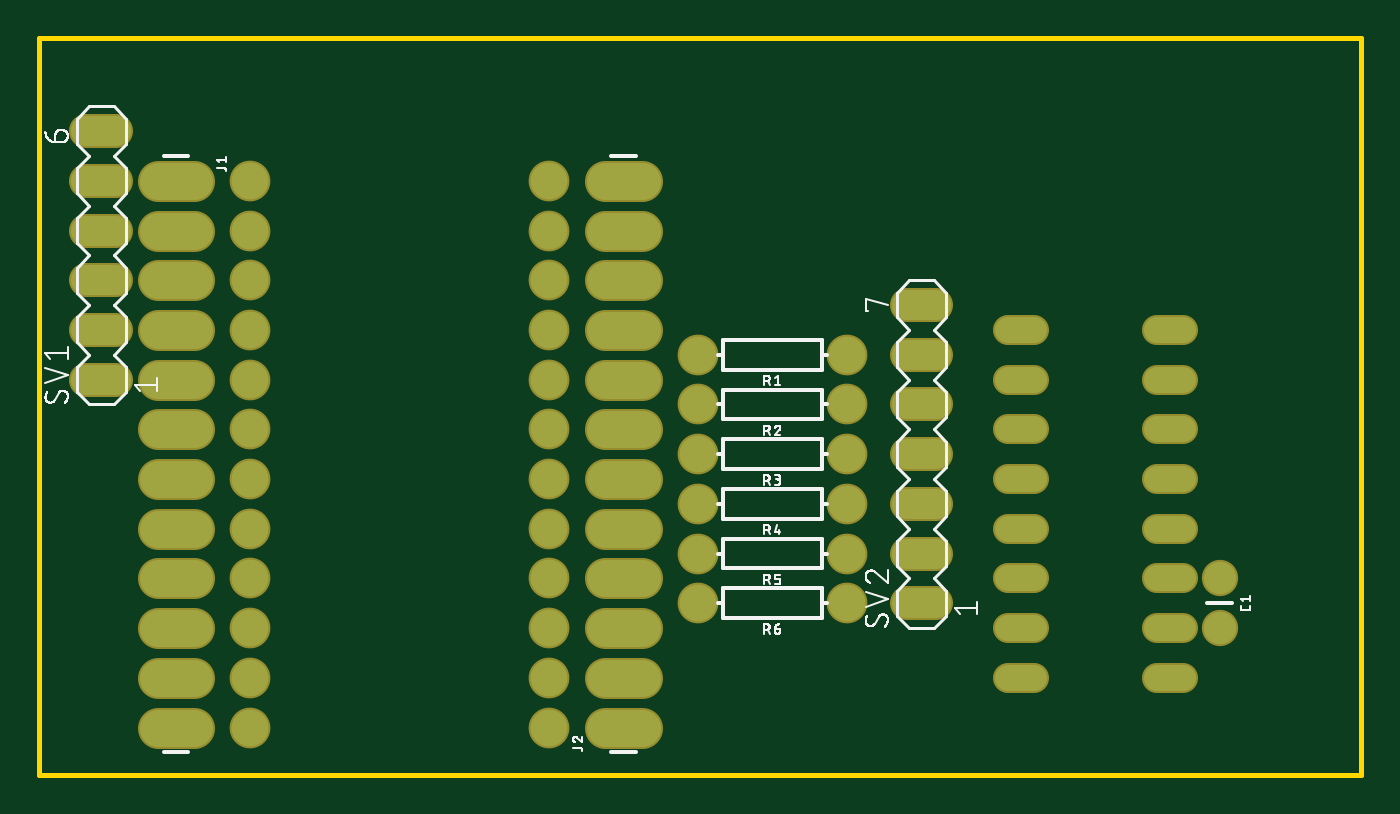
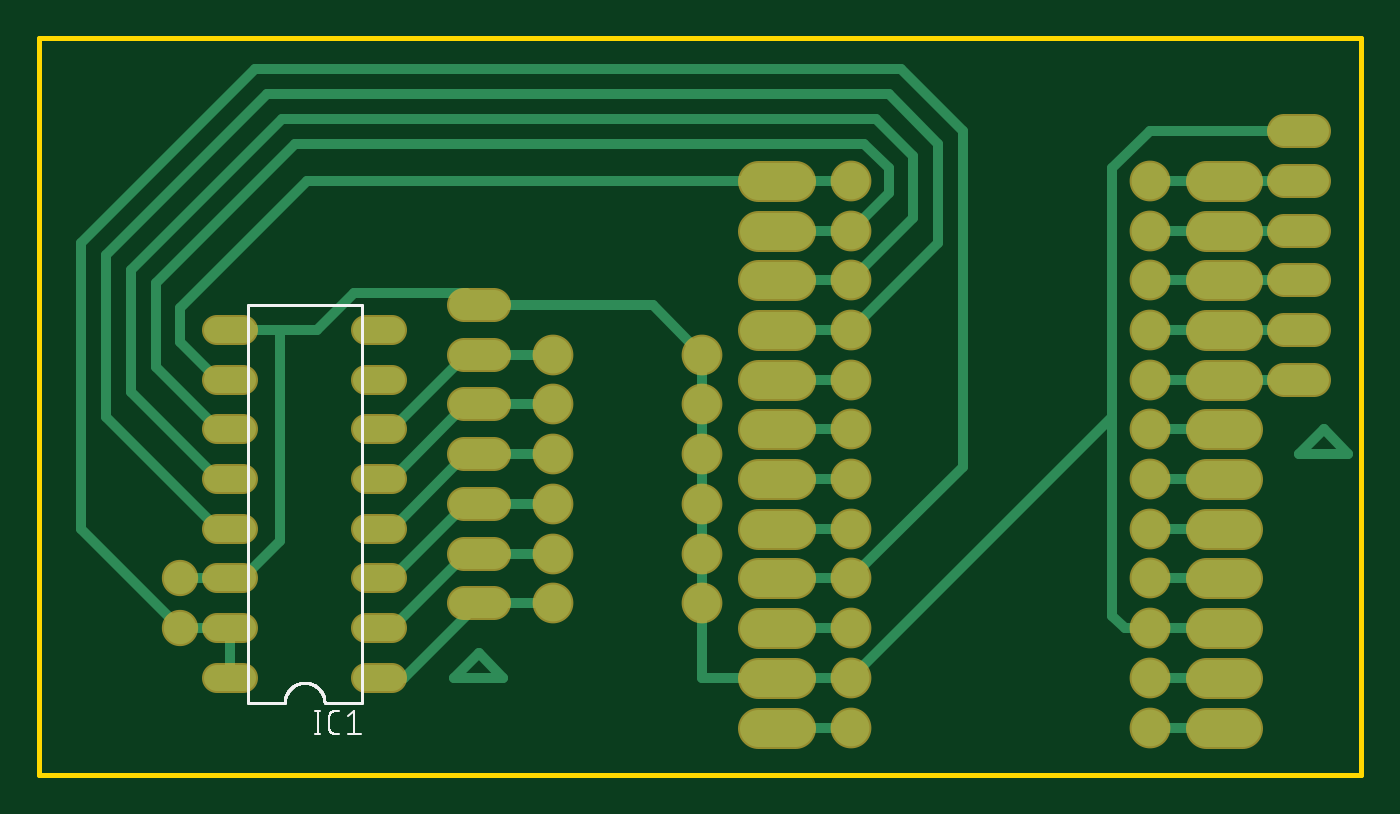
Circuit board: 7 layer files. Board 67.5 x 37.6 mm.
- bottom_copper: copper_bottom.gbr (6309 bytes)
- top_copper: copper_top.gbr (2934 bytes)
- outline: profile.gbr (219 bytes)
- bottom_silk: silkscreen_bottom.gbr (6770 bytes)
- top_silk: silkscreen_top.gbr (35115 bytes)
- bottom_mask: soldermask_bottom.gbr (2941 bytes)
- top_mask: soldermask_top.gbr (2938 bytes)

=== bottom_copper: copper_bottom.gbr ===
G04 EAGLE Gerber RS-274X export*
G75*
%MOMM*%
%FSLAX34Y34*%
%LPD*%
%INBottom Copper*%
%IPPOS*%
%AMOC8*
5,1,8,0,0,1.08239X$1,22.5*%
G01*
%ADD10C,1.879600*%
%ADD11C,1.651000*%
%ADD12C,1.320800*%
%ADD13C,1.524000*%
%ADD14C,1.879600*%
%ADD15C,0.508000*%


D10*
X107950Y24130D03*
X107950Y49530D03*
X107950Y74930D03*
X107950Y100330D03*
X107950Y125730D03*
X107950Y151130D03*
X107950Y176530D03*
X107950Y201930D03*
X107950Y227330D03*
X107950Y252730D03*
X107950Y278130D03*
X107950Y303530D03*
X260350Y303530D03*
X260350Y278130D03*
X260350Y252730D03*
X260350Y227330D03*
X260350Y201930D03*
X260350Y176530D03*
X260350Y151130D03*
X260350Y125730D03*
X260350Y100330D03*
X260350Y74930D03*
X260350Y49530D03*
X260350Y24130D03*
D11*
X603250Y100330D03*
X603250Y74930D03*
D12*
X508254Y49530D02*
X495046Y49530D01*
X495046Y74930D02*
X508254Y74930D01*
X508254Y201930D02*
X495046Y201930D01*
X495046Y227330D02*
X508254Y227330D01*
X508254Y100330D02*
X495046Y100330D01*
X495046Y125730D02*
X508254Y125730D01*
X508254Y176530D02*
X495046Y176530D01*
X495046Y151130D02*
X508254Y151130D01*
X571246Y227330D02*
X584454Y227330D01*
X584454Y201930D02*
X571246Y201930D01*
X571246Y176530D02*
X584454Y176530D01*
X584454Y151130D02*
X571246Y151130D01*
X571246Y125730D02*
X584454Y125730D01*
X584454Y100330D02*
X571246Y100330D01*
X571246Y74930D02*
X584454Y74930D01*
X584454Y49530D02*
X571246Y49530D01*
D13*
X39370Y201930D02*
X24130Y201930D01*
X24130Y227330D02*
X39370Y227330D01*
X39370Y252730D02*
X24130Y252730D01*
X24130Y278130D02*
X39370Y278130D01*
X39370Y303530D02*
X24130Y303530D01*
X24130Y328930D02*
X39370Y328930D01*
X443230Y87630D02*
X458470Y87630D01*
X458470Y113030D02*
X443230Y113030D01*
X443230Y138430D02*
X458470Y138430D01*
X458470Y163830D02*
X443230Y163830D01*
X443230Y189230D02*
X458470Y189230D01*
X458470Y214630D02*
X443230Y214630D01*
X443230Y240030D02*
X458470Y240030D01*
D10*
X412750Y214630D03*
X336550Y214630D03*
X412750Y189230D03*
X336550Y189230D03*
X412750Y163830D03*
X336550Y163830D03*
X412750Y138430D03*
X336550Y138430D03*
X412750Y113030D03*
X336550Y113030D03*
X412750Y87630D03*
X336550Y87630D03*
D14*
X79248Y303530D02*
X60452Y303530D01*
X60452Y278130D02*
X79248Y278130D01*
X79248Y252730D02*
X60452Y252730D01*
X60452Y227330D02*
X79248Y227330D01*
X79248Y201930D02*
X60452Y201930D01*
X60452Y176530D02*
X79248Y176530D01*
X79248Y151130D02*
X60452Y151130D01*
X60452Y125730D02*
X79248Y125730D01*
X79248Y100330D02*
X60452Y100330D01*
X60452Y74930D02*
X79248Y74930D01*
X79248Y49530D02*
X60452Y49530D01*
X60452Y24130D02*
X79248Y24130D01*
X289052Y24130D02*
X307848Y24130D01*
X307848Y49530D02*
X289052Y49530D01*
X289052Y74930D02*
X307848Y74930D01*
X307848Y100330D02*
X289052Y100330D01*
X289052Y125730D02*
X307848Y125730D01*
X307848Y151130D02*
X289052Y151130D01*
X289052Y176530D02*
X307848Y176530D01*
X307848Y201930D02*
X289052Y201930D01*
X289052Y227330D02*
X307848Y227330D01*
X307848Y252730D02*
X289052Y252730D01*
X289052Y278130D02*
X307848Y278130D01*
X307848Y303530D02*
X289052Y303530D01*
D15*
X107950Y227330D02*
X31750Y227330D01*
X31750Y252730D02*
X107950Y252730D01*
X107950Y278130D02*
X31750Y278130D01*
X31750Y303530D02*
X107950Y303530D01*
X107950Y201930D02*
X31750Y201930D01*
X577850Y100330D02*
X603250Y100330D01*
X552450Y227330D02*
X533400Y227330D01*
X552450Y227330D02*
X577850Y227330D01*
X533400Y227330D02*
X514350Y246380D01*
X457200Y246380D01*
X450850Y240030D01*
X571500Y100330D02*
X577850Y100330D01*
X571500Y100330D02*
X552450Y119380D01*
X552450Y227330D01*
X336550Y189230D02*
X336550Y163830D01*
X336550Y189230D02*
X336550Y214630D01*
X336550Y138430D02*
X336550Y113030D01*
X336550Y49530D02*
X260350Y49530D01*
X336550Y49530D02*
X336550Y87630D01*
X336550Y113030D01*
X336550Y138430D02*
X336550Y163830D01*
X107950Y328930D02*
X31750Y328930D01*
X107950Y328930D02*
X127000Y309880D01*
X127000Y182880D02*
X127000Y81280D01*
X127000Y182880D02*
X127000Y309880D01*
X127000Y182880D02*
X260350Y49530D01*
X361950Y240030D02*
X450850Y240030D01*
X361950Y240030D02*
X336550Y214630D01*
X127000Y81280D02*
X120650Y74930D01*
X69850Y74930D01*
X577850Y74930D02*
X577850Y49530D01*
X577850Y74930D02*
X603250Y74930D01*
X260350Y100330D02*
X203200Y157480D01*
X203200Y328930D01*
X234950Y360680D01*
X565150Y360680D01*
X654050Y271780D01*
X654050Y125730D01*
X603250Y74930D01*
X298450Y100330D02*
X260350Y100330D01*
X577850Y201930D02*
X584200Y201930D01*
X603250Y220980D01*
X603250Y238760D01*
X538480Y303530D01*
X260350Y303530D01*
X584200Y125730D02*
X641350Y182880D01*
X584200Y125730D02*
X577850Y125730D01*
X641350Y182880D02*
X641350Y265430D01*
X558800Y347980D01*
X241300Y347980D01*
X215900Y322580D01*
X215900Y271780D01*
X260350Y227330D01*
X298450Y227330D01*
X584200Y151130D02*
X628650Y195580D01*
X584200Y151130D02*
X577850Y151130D01*
X628650Y195580D02*
X628650Y257810D01*
X551180Y335280D01*
X247650Y335280D01*
X228600Y316230D01*
X228600Y284480D01*
X260350Y252730D01*
X298450Y252730D01*
X584200Y176530D02*
X615950Y208280D01*
X584200Y176530D02*
X577850Y176530D01*
X615950Y208280D02*
X615950Y251460D01*
X544830Y322580D01*
X254000Y322580D01*
X241300Y309880D01*
X241300Y297180D01*
X260350Y278130D01*
X298450Y278130D01*
X495300Y74930D02*
X501650Y74930D01*
X495300Y74930D02*
X457200Y113030D01*
X450850Y113030D01*
X412750Y113030D01*
X488950Y49530D02*
X501650Y49530D01*
X488950Y49530D02*
X450850Y87630D01*
X412750Y87630D01*
X495300Y125730D02*
X501650Y125730D01*
X495300Y125730D02*
X457200Y163830D01*
X450850Y163830D01*
X412750Y163830D01*
X495300Y100330D02*
X501650Y100330D01*
X495300Y100330D02*
X457200Y138430D01*
X450850Y138430D01*
X412750Y138430D01*
X495300Y151130D02*
X501650Y151130D01*
X495300Y151130D02*
X457200Y189230D01*
X450850Y189230D01*
X412750Y189230D01*
X495300Y176530D02*
X501650Y176530D01*
X495300Y176530D02*
X457200Y214630D01*
X450850Y214630D01*
X412750Y214630D01*
X19050Y176530D02*
X6350Y163830D01*
X31750Y163830D01*
X19050Y176530D01*
X438150Y49530D02*
X450850Y62230D01*
X438150Y49530D02*
X463550Y49530D01*
X450850Y62230D01*
X107950Y100330D02*
X69850Y100330D01*
X69850Y176530D02*
X107950Y176530D01*
X107950Y151130D02*
X69850Y151130D01*
X69850Y125730D02*
X107950Y125730D01*
X107950Y49530D02*
X69850Y49530D01*
X69850Y24130D02*
X107950Y24130D01*
X260350Y24130D02*
X298450Y24130D01*
X298450Y74930D02*
X260350Y74930D01*
X260350Y125730D02*
X298450Y125730D01*
X298450Y151130D02*
X260350Y151130D01*
X260350Y176530D02*
X298450Y176530D01*
X298450Y201930D02*
X260350Y201930D01*
M02*

=== top_copper: copper_top.gbr ===
G04 EAGLE Gerber RS-274X export*
G75*
%MOMM*%
%FSLAX34Y34*%
%LPD*%
%INTop Copper*%
%IPPOS*%
%AMOC8*
5,1,8,0,0,1.08239X$1,22.5*%
G01*
%ADD10C,1.879600*%
%ADD11C,1.651000*%
%ADD12C,1.320800*%
%ADD13C,1.524000*%
%ADD14C,1.879600*%


D10*
X107950Y24130D03*
X107950Y49530D03*
X107950Y74930D03*
X107950Y100330D03*
X107950Y125730D03*
X107950Y151130D03*
X107950Y176530D03*
X107950Y201930D03*
X107950Y227330D03*
X107950Y252730D03*
X107950Y278130D03*
X107950Y303530D03*
X260350Y303530D03*
X260350Y278130D03*
X260350Y252730D03*
X260350Y227330D03*
X260350Y201930D03*
X260350Y176530D03*
X260350Y151130D03*
X260350Y125730D03*
X260350Y100330D03*
X260350Y74930D03*
X260350Y49530D03*
X260350Y24130D03*
D11*
X603250Y100330D03*
X603250Y74930D03*
D12*
X508254Y49530D02*
X495046Y49530D01*
X495046Y74930D02*
X508254Y74930D01*
X508254Y201930D02*
X495046Y201930D01*
X495046Y227330D02*
X508254Y227330D01*
X508254Y100330D02*
X495046Y100330D01*
X495046Y125730D02*
X508254Y125730D01*
X508254Y176530D02*
X495046Y176530D01*
X495046Y151130D02*
X508254Y151130D01*
X571246Y227330D02*
X584454Y227330D01*
X584454Y201930D02*
X571246Y201930D01*
X571246Y176530D02*
X584454Y176530D01*
X584454Y151130D02*
X571246Y151130D01*
X571246Y125730D02*
X584454Y125730D01*
X584454Y100330D02*
X571246Y100330D01*
X571246Y74930D02*
X584454Y74930D01*
X584454Y49530D02*
X571246Y49530D01*
D13*
X39370Y201930D02*
X24130Y201930D01*
X24130Y227330D02*
X39370Y227330D01*
X39370Y252730D02*
X24130Y252730D01*
X24130Y278130D02*
X39370Y278130D01*
X39370Y303530D02*
X24130Y303530D01*
X24130Y328930D02*
X39370Y328930D01*
X443230Y87630D02*
X458470Y87630D01*
X458470Y113030D02*
X443230Y113030D01*
X443230Y138430D02*
X458470Y138430D01*
X458470Y163830D02*
X443230Y163830D01*
X443230Y189230D02*
X458470Y189230D01*
X458470Y214630D02*
X443230Y214630D01*
X443230Y240030D02*
X458470Y240030D01*
D10*
X412750Y214630D03*
X336550Y214630D03*
X412750Y189230D03*
X336550Y189230D03*
X412750Y163830D03*
X336550Y163830D03*
X412750Y138430D03*
X336550Y138430D03*
X412750Y113030D03*
X336550Y113030D03*
X412750Y87630D03*
X336550Y87630D03*
D14*
X79248Y303530D02*
X60452Y303530D01*
X60452Y278130D02*
X79248Y278130D01*
X79248Y252730D02*
X60452Y252730D01*
X60452Y227330D02*
X79248Y227330D01*
X79248Y201930D02*
X60452Y201930D01*
X60452Y176530D02*
X79248Y176530D01*
X79248Y151130D02*
X60452Y151130D01*
X60452Y125730D02*
X79248Y125730D01*
X79248Y100330D02*
X60452Y100330D01*
X60452Y74930D02*
X79248Y74930D01*
X79248Y49530D02*
X60452Y49530D01*
X60452Y24130D02*
X79248Y24130D01*
X289052Y24130D02*
X307848Y24130D01*
X307848Y49530D02*
X289052Y49530D01*
X289052Y74930D02*
X307848Y74930D01*
X307848Y100330D02*
X289052Y100330D01*
X289052Y125730D02*
X307848Y125730D01*
X307848Y151130D02*
X289052Y151130D01*
X289052Y176530D02*
X307848Y176530D01*
X307848Y201930D02*
X289052Y201930D01*
X289052Y227330D02*
X307848Y227330D01*
X307848Y252730D02*
X289052Y252730D01*
X289052Y278130D02*
X307848Y278130D01*
X307848Y303530D02*
X289052Y303530D01*
M02*

=== outline: profile.gbr ===
G04 EAGLE Gerber RS-274X export*
G75*
%MOMM*%
%FSLAX34Y34*%
%LPD*%
%IN*%
%IPPOS*%
%AMOC8*
5,1,8,0,0,1.08239X$1,22.5*%
G01*
%ADD10C,0.254000*%


D10*
X0Y0D02*
X675440Y0D01*
X675440Y376430D01*
X0Y376430D01*
X0Y0D01*
M02*

=== bottom_silk: silkscreen_bottom.gbr (6770 bytes, source omitted) ===
=== top_silk: silkscreen_top.gbr (35115 bytes, source omitted) ===
=== bottom_mask: soldermask_bottom.gbr ===
G04 EAGLE Gerber RS-274X export*
G75*
%MOMM*%
%FSLAX34Y34*%
%LPD*%
%INSoldermask Bottom*%
%IPPOS*%
%AMOC8*
5,1,8,0,0,1.08239X$1,22.5*%
G01*
%ADD10C,2.082800*%
%ADD11C,1.854200*%
%ADD12C,1.524000*%
%ADD13C,1.727200*%
%ADD14C,2.082800*%


D10*
X107950Y24130D03*
X107950Y49530D03*
X107950Y74930D03*
X107950Y100330D03*
X107950Y125730D03*
X107950Y151130D03*
X107950Y176530D03*
X107950Y201930D03*
X107950Y227330D03*
X107950Y252730D03*
X107950Y278130D03*
X107950Y303530D03*
X260350Y303530D03*
X260350Y278130D03*
X260350Y252730D03*
X260350Y227330D03*
X260350Y201930D03*
X260350Y176530D03*
X260350Y151130D03*
X260350Y125730D03*
X260350Y100330D03*
X260350Y74930D03*
X260350Y49530D03*
X260350Y24130D03*
D11*
X603250Y100330D03*
X603250Y74930D03*
D12*
X508254Y49530D02*
X495046Y49530D01*
X495046Y74930D02*
X508254Y74930D01*
X508254Y201930D02*
X495046Y201930D01*
X495046Y227330D02*
X508254Y227330D01*
X508254Y100330D02*
X495046Y100330D01*
X495046Y125730D02*
X508254Y125730D01*
X508254Y176530D02*
X495046Y176530D01*
X495046Y151130D02*
X508254Y151130D01*
X571246Y227330D02*
X584454Y227330D01*
X584454Y201930D02*
X571246Y201930D01*
X571246Y176530D02*
X584454Y176530D01*
X584454Y151130D02*
X571246Y151130D01*
X571246Y125730D02*
X584454Y125730D01*
X584454Y100330D02*
X571246Y100330D01*
X571246Y74930D02*
X584454Y74930D01*
X584454Y49530D02*
X571246Y49530D01*
D13*
X39370Y201930D02*
X24130Y201930D01*
X24130Y227330D02*
X39370Y227330D01*
X39370Y252730D02*
X24130Y252730D01*
X24130Y278130D02*
X39370Y278130D01*
X39370Y303530D02*
X24130Y303530D01*
X24130Y328930D02*
X39370Y328930D01*
X443230Y87630D02*
X458470Y87630D01*
X458470Y113030D02*
X443230Y113030D01*
X443230Y138430D02*
X458470Y138430D01*
X458470Y163830D02*
X443230Y163830D01*
X443230Y189230D02*
X458470Y189230D01*
X458470Y214630D02*
X443230Y214630D01*
X443230Y240030D02*
X458470Y240030D01*
D10*
X412750Y214630D03*
X336550Y214630D03*
X412750Y189230D03*
X336550Y189230D03*
X412750Y163830D03*
X336550Y163830D03*
X412750Y138430D03*
X336550Y138430D03*
X412750Y113030D03*
X336550Y113030D03*
X412750Y87630D03*
X336550Y87630D03*
D14*
X79248Y303530D02*
X60452Y303530D01*
X60452Y278130D02*
X79248Y278130D01*
X79248Y252730D02*
X60452Y252730D01*
X60452Y227330D02*
X79248Y227330D01*
X79248Y201930D02*
X60452Y201930D01*
X60452Y176530D02*
X79248Y176530D01*
X79248Y151130D02*
X60452Y151130D01*
X60452Y125730D02*
X79248Y125730D01*
X79248Y100330D02*
X60452Y100330D01*
X60452Y74930D02*
X79248Y74930D01*
X79248Y49530D02*
X60452Y49530D01*
X60452Y24130D02*
X79248Y24130D01*
X289052Y24130D02*
X307848Y24130D01*
X307848Y49530D02*
X289052Y49530D01*
X289052Y74930D02*
X307848Y74930D01*
X307848Y100330D02*
X289052Y100330D01*
X289052Y125730D02*
X307848Y125730D01*
X307848Y151130D02*
X289052Y151130D01*
X289052Y176530D02*
X307848Y176530D01*
X307848Y201930D02*
X289052Y201930D01*
X289052Y227330D02*
X307848Y227330D01*
X307848Y252730D02*
X289052Y252730D01*
X289052Y278130D02*
X307848Y278130D01*
X307848Y303530D02*
X289052Y303530D01*
M02*

=== top_mask: soldermask_top.gbr ===
G04 EAGLE Gerber RS-274X export*
G75*
%MOMM*%
%FSLAX34Y34*%
%LPD*%
%INSoldermask Top*%
%IPPOS*%
%AMOC8*
5,1,8,0,0,1.08239X$1,22.5*%
G01*
%ADD10C,2.082800*%
%ADD11C,1.854200*%
%ADD12C,1.524000*%
%ADD13C,1.727200*%
%ADD14C,2.082800*%


D10*
X107950Y24130D03*
X107950Y49530D03*
X107950Y74930D03*
X107950Y100330D03*
X107950Y125730D03*
X107950Y151130D03*
X107950Y176530D03*
X107950Y201930D03*
X107950Y227330D03*
X107950Y252730D03*
X107950Y278130D03*
X107950Y303530D03*
X260350Y303530D03*
X260350Y278130D03*
X260350Y252730D03*
X260350Y227330D03*
X260350Y201930D03*
X260350Y176530D03*
X260350Y151130D03*
X260350Y125730D03*
X260350Y100330D03*
X260350Y74930D03*
X260350Y49530D03*
X260350Y24130D03*
D11*
X603250Y100330D03*
X603250Y74930D03*
D12*
X508254Y49530D02*
X495046Y49530D01*
X495046Y74930D02*
X508254Y74930D01*
X508254Y201930D02*
X495046Y201930D01*
X495046Y227330D02*
X508254Y227330D01*
X508254Y100330D02*
X495046Y100330D01*
X495046Y125730D02*
X508254Y125730D01*
X508254Y176530D02*
X495046Y176530D01*
X495046Y151130D02*
X508254Y151130D01*
X571246Y227330D02*
X584454Y227330D01*
X584454Y201930D02*
X571246Y201930D01*
X571246Y176530D02*
X584454Y176530D01*
X584454Y151130D02*
X571246Y151130D01*
X571246Y125730D02*
X584454Y125730D01*
X584454Y100330D02*
X571246Y100330D01*
X571246Y74930D02*
X584454Y74930D01*
X584454Y49530D02*
X571246Y49530D01*
D13*
X39370Y201930D02*
X24130Y201930D01*
X24130Y227330D02*
X39370Y227330D01*
X39370Y252730D02*
X24130Y252730D01*
X24130Y278130D02*
X39370Y278130D01*
X39370Y303530D02*
X24130Y303530D01*
X24130Y328930D02*
X39370Y328930D01*
X443230Y87630D02*
X458470Y87630D01*
X458470Y113030D02*
X443230Y113030D01*
X443230Y138430D02*
X458470Y138430D01*
X458470Y163830D02*
X443230Y163830D01*
X443230Y189230D02*
X458470Y189230D01*
X458470Y214630D02*
X443230Y214630D01*
X443230Y240030D02*
X458470Y240030D01*
D10*
X412750Y214630D03*
X336550Y214630D03*
X412750Y189230D03*
X336550Y189230D03*
X412750Y163830D03*
X336550Y163830D03*
X412750Y138430D03*
X336550Y138430D03*
X412750Y113030D03*
X336550Y113030D03*
X412750Y87630D03*
X336550Y87630D03*
D14*
X79248Y303530D02*
X60452Y303530D01*
X60452Y278130D02*
X79248Y278130D01*
X79248Y252730D02*
X60452Y252730D01*
X60452Y227330D02*
X79248Y227330D01*
X79248Y201930D02*
X60452Y201930D01*
X60452Y176530D02*
X79248Y176530D01*
X79248Y151130D02*
X60452Y151130D01*
X60452Y125730D02*
X79248Y125730D01*
X79248Y100330D02*
X60452Y100330D01*
X60452Y74930D02*
X79248Y74930D01*
X79248Y49530D02*
X60452Y49530D01*
X60452Y24130D02*
X79248Y24130D01*
X289052Y24130D02*
X307848Y24130D01*
X307848Y49530D02*
X289052Y49530D01*
X289052Y74930D02*
X307848Y74930D01*
X307848Y100330D02*
X289052Y100330D01*
X289052Y125730D02*
X307848Y125730D01*
X307848Y151130D02*
X289052Y151130D01*
X289052Y176530D02*
X307848Y176530D01*
X307848Y201930D02*
X289052Y201930D01*
X289052Y227330D02*
X307848Y227330D01*
X307848Y252730D02*
X289052Y252730D01*
X289052Y278130D02*
X307848Y278130D01*
X307848Y303530D02*
X289052Y303530D01*
M02*

